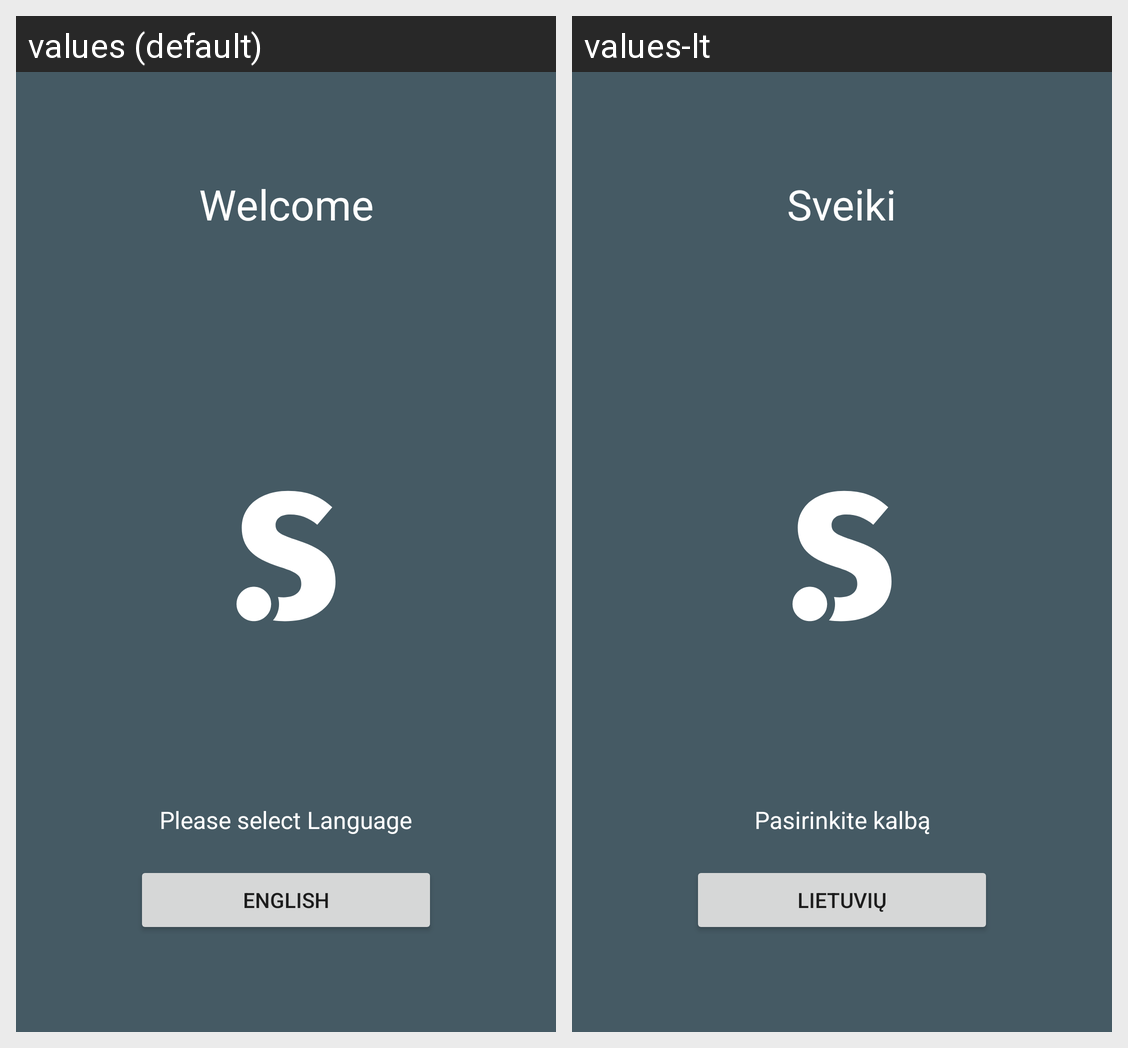

Here is an Android app screen in its default locale and in the app's own translations. Write out the translated-string differences for the strings that appear on this screen.
Android screen res/layout/intro_slide0.xml rendered under 2 locales, left to right: values (default), values-lt. Device: Nexus 5 (rendered at 1080×1920; each locale shown at half size, 540×960, under a caption strip naming it); theme AppTheme.Base.
Strings drawn on this screen, with the default value and each locale's value (text and hints the layout hard-codes, and strings that could not be matched under every locale, appear in the picture but are not listed):

welcome
  values: Welcome
  values-lt: Sveiki

chooseLang
  values: Please select Language
  values-lt: Pasirinkite kalbą

langButTxt
  values: English
  values-lt: Lietuvių
